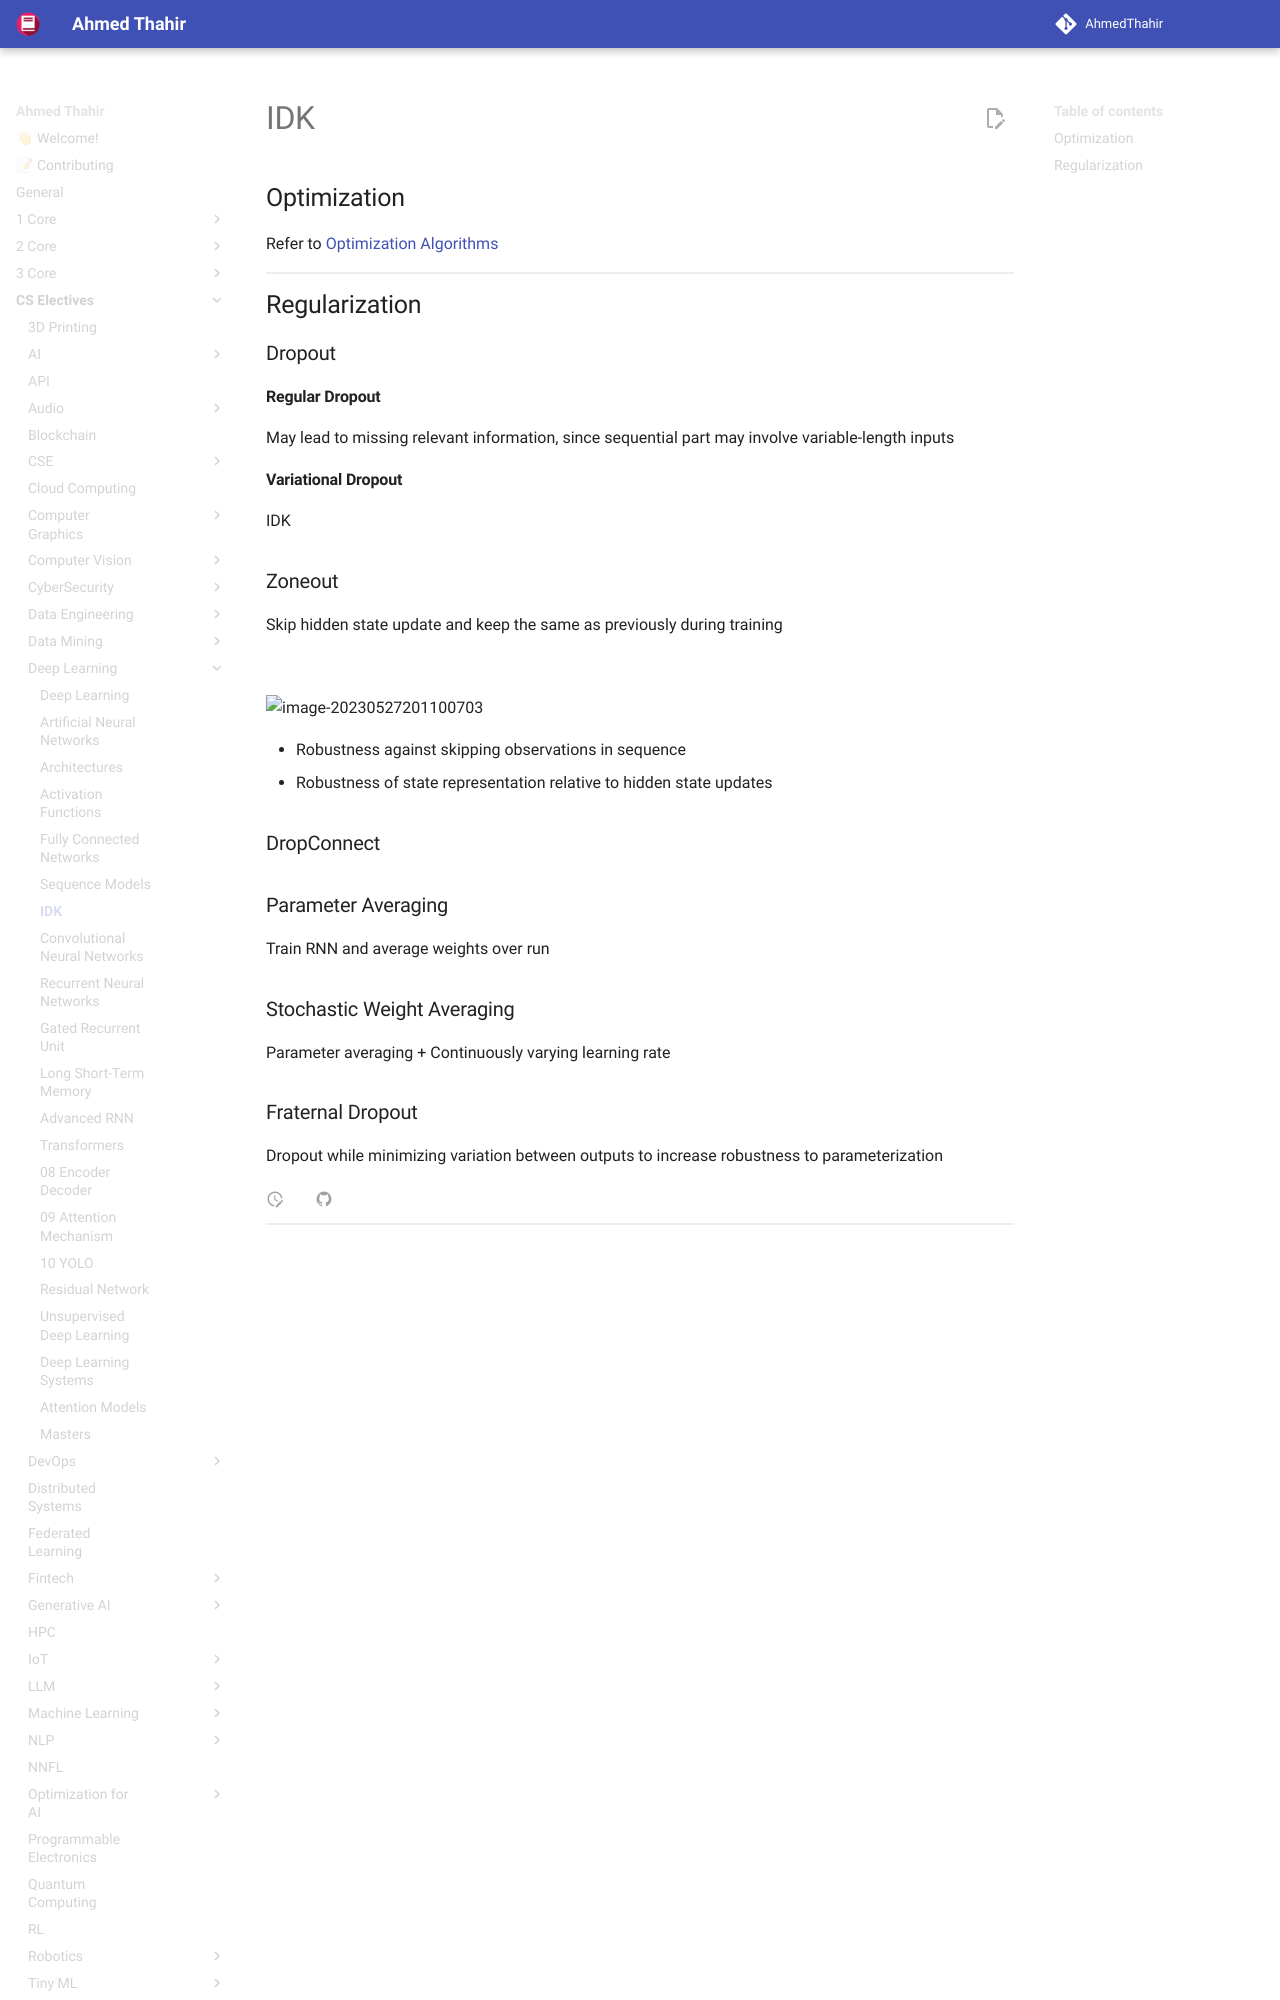

repository: AhmedThahir/AhmedThahir.github.io · page: CS_Electives/Deep_Learning/03_Training/index.html · generator: mkdocs

# IDK

## Optimization

Refer to [Optimization Algorithms](./../Optimization_Algorithms)

## Regularization

### Dropout

#### Regular Dropout

May lead to missing relevant information, since sequential part may invo
